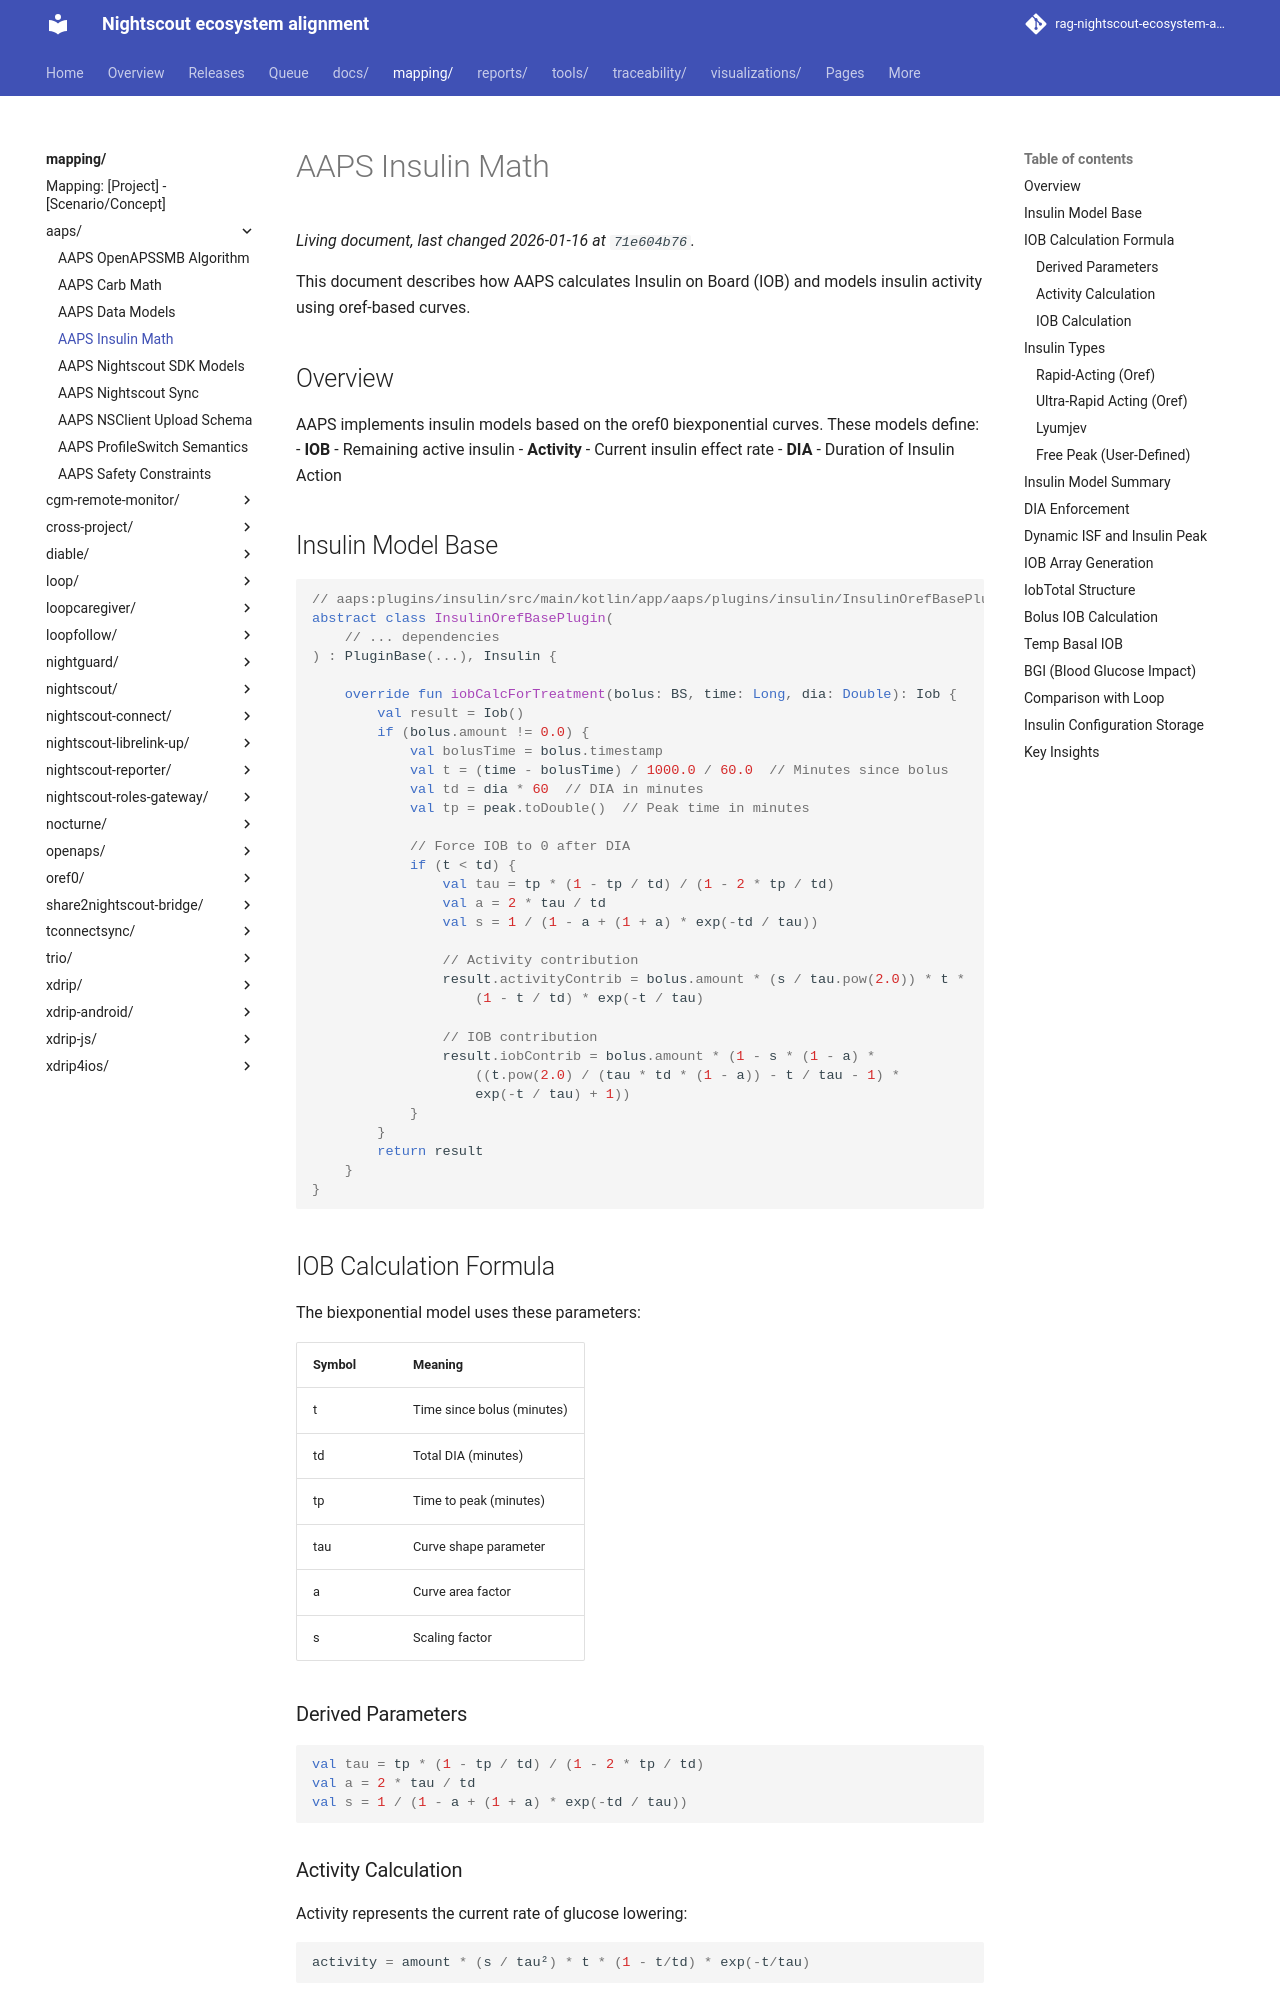

repository: bewest/rag-nightscout-ecosystem-alignment · page: mapping/aaps/insulin-math.html · generator: mkdocs

# AAPS Insulin Math

This document describes how AAPS calculates Insulin on Board (IOB) and models insulin activity using oref-based curves.

## Overview

AAPS implements insulin models based on the oref0 biexponential curves. These models define:
- **IOB** - Remaining active insulin
- **Activity** - Current insulin effect rate
- **DIA** - Duration of Insulin Action

## Insulin Model Base

```kotlin
// aaps:plugins/insulin/src/main/kotlin/app/aaps/plugins/insulin/InsulinOrefBasePlugin.kt
abstract class InsulinOrefBasePlugin(
    // ... dependencies
) : PluginBase(...), Insulin {

    override fun iobCalcForTreatment(bolus: BS, time: Long, dia: Double): Iob {
        val result = Iob()
        if (bolus.amount != 0.0) {
            val bolusTime = bolus.timestamp
            val t = (time - bolusTime) / 1000.0 / 60.0  // Minutes since bolus
            val td = dia * 60  // DIA in minutes
            val tp = peak.toDouble()  // Peak time in minutes
            
            // Force IOB to 0 after DIA
            if (t < td) {
                val tau = tp * (1 - tp / td) / (1 - 2 * tp / td)
                val a = 2 * tau / td
                val s = 1 / (1 - a + (1 + a) * exp(-td / tau))
                
                // Activity contribution
                result.activityContrib = bolus.amount * (s / tau.pow(2.0)) * t * 
                    (1 - t / td) * exp(-t / tau)
                
                // IOB contribution
                result.iobContrib = bolus.amount * (1 - s * (1 - a) * 
                    ((t.pow(2.0) / (tau * td * (1 - a)) - t / tau - 1) * 
                    exp(-t / tau) + 1))
            }
        }
        return result
    }
}
```

## IOB Calculation Formula

The biexponential model uses these parameters:

| Symbol | Meaning |
|--------|---------|
| t | Time since bolus (minutes) |
| td | Total DIA (minutes) |
| tp | Time to peak (minutes) |
| tau | Curve shape parameter |
| a | Curve area factor |
| s | Scaling factor |

### Derived Parameters

```kotlin
val tau = tp * (1 - tp / td) / (1 - 2 * tp / td)
val a = 2 * tau / td
val s = 1 / (1 - a + (1 + a) * exp(-td / tau))
```

### Activity Calculation

Activity represents the current rate of glucose lowering:

```kotlin
activity = amount * (s / tau²) * t * (1 - t/td) * exp(-t/tau)
```

### IOB Calculation

```kotlin
iob = amount * (1 - s * (1-a) * ((t²/(tau*td*(1-a)) - t/tau - 1) * exp(-t/tau) + 1))
```
